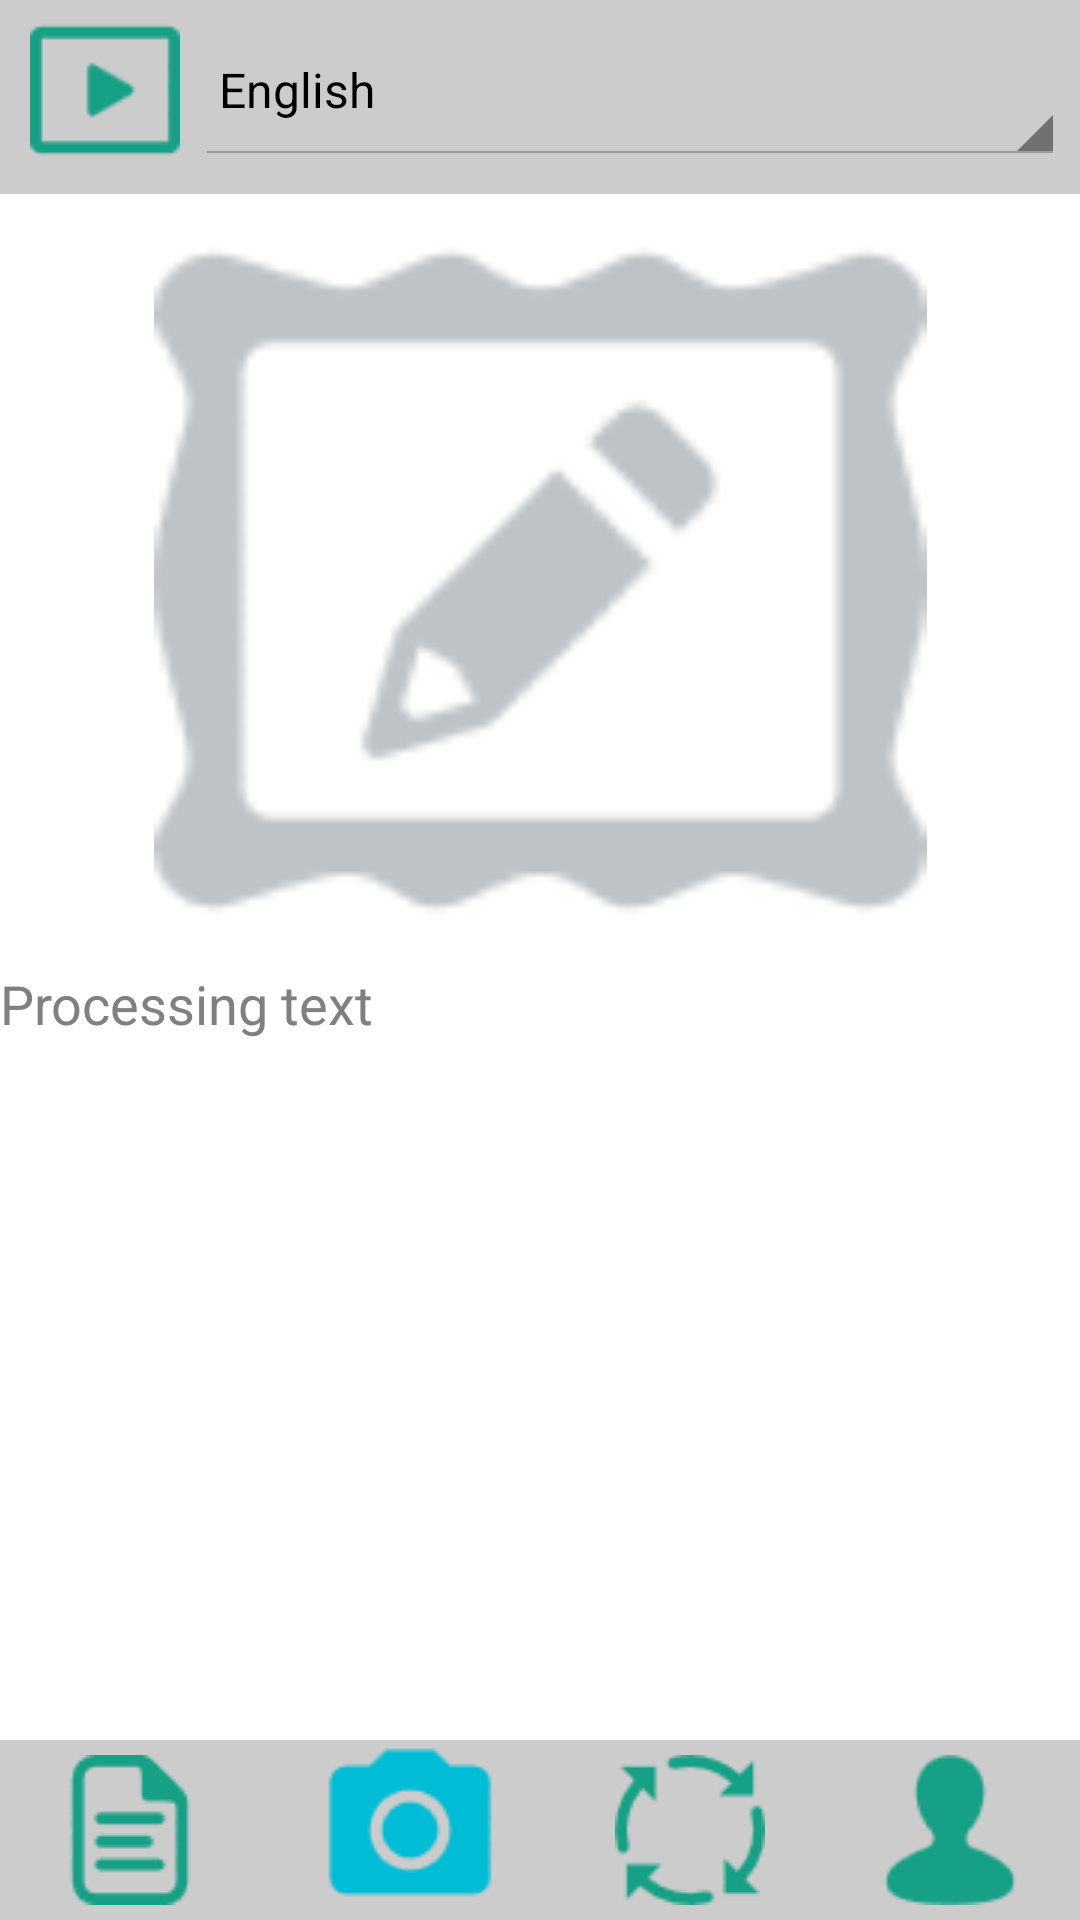

Reconstruct the res/layout file that produces this screen, plus the resources it refers to.
<!-- AndroidManifest.xml: application theme AppTheme -->
<!-- res/layout/activity_process_image.xml -->
<?xml version="1.0" encoding="utf-8"?>
<LinearLayout xmlns:android="http://schemas.android.com/apk/res/android"
    android:layout_width="match_parent"
    android:layout_height="match_parent"
    android:orientation="vertical">

    <LinearLayout
        android:layout_width="match_parent"
        android:layout_height="match_parent"
        android:layout_weight="8"

        android:orientation="vertical">

    <LinearLayout
        android:layout_width="match_parent"
        android:layout_height="match_parent"
        android:layout_weight="8"
        android:weightSum="1"
        android:padding="5dp"
        android:background="#cccccc">

        <ImageButton
            android:layout_width="60dp"
            android:layout_height="50dp"
            android:id="@+id/buttonStartProcessingImage"
            android:src="@drawable/start"
            android:background="#cccccc"/>

        <Spinner
            android:id="@+id/planets_spinner"
            android:layout_width="match_parent"
            android:layout_height="50dp"
            android:entries="@array/languages"
            android:prompt="@string/lang_en"
            android:paddingLeft="0dp" />/>

    </LinearLayout>

    <LinearLayout
        android:layout_width="match_parent"
        android:layout_height="match_parent"
        android:layout_weight="5">
        <ImageView
            android:layout_width="match_parent"
            android:layout_height="match_parent"
            android:id="@+id/processingImage"
            android:src="@drawable/edit_image"/>
    </LinearLayout>

    <LinearLayout
        android:layout_width="match_parent"
        android:layout_height="match_parent"
        android:layout_weight="5">

        <ScrollView
            android:layout_width="match_parent"
            android:layout_height="match_parent"
            android:id="@+id/scrollView" >

            <EditText
                android:layout_width="match_parent"
                android:layout_height="match_parent"
                android:text=""
                android:id="@+id/textEditProcessingText"
                android:focusable="false"
                android:focusableInTouchMode="false"
                android:inputType="textMultiLine"
                android:hint="Processing text"
                android:background="@android:color/transparent"/>
        </ScrollView>
    </LinearLayout>

    </LinearLayout>

    <include layout="@layout/bottom_menu" />
</LinearLayout>
<!-- res/layout/bottom_menu.xml (included above) -->
<LinearLayout xmlns:android="http://schemas.android.com/apk/res/android"
    android:layout_width="match_parent"
    android:layout_height="wrap_content"
    android:layout_gravity="bottom"
    android:background="#666666"
    >

    <ImageButton
        android:id="@+id/documentsButton"
        android:layout_width="wrap_content"
        android:layout_height="60dp"
        android:src="@drawable/documents"
        android:onClick="runMainActivity"
        android:background="#ffcccccc"
        android:layout_weight="1" />

    <ImageButton
        android:id="@+id/cameraButton"
        android:layout_width="wrap_content"
        android:layout_height="60dp"
        android:src="@drawable/camera"
        android:onClick="runCameraActivity"
        android:background="#ffcccccc"
        android:layout_weight="1" />

    <ImageButton
        android:id="@+id/imageProcessingButton"
        android:layout_width="wrap_content"
        android:layout_height="60dp"
        android:src="@drawable/process"
        android:onClick="runProcessImageActivity"
        android:background="#ffcccccc"
        android:layout_weight="1"
        />

    <ImageButton
        android:id="@+id/userButton"
        android:layout_width="wrap_content"
        android:layout_height="match_parent"
        android:baselineAlignBottom="false"
        android:src="@drawable/user"
        android:onClick="runUserActivity"
        android:background="#ffcccccc"
        android:layout_weight="1" />

</LinearLayout>
<!-- resources referenced by this layout -->
<resources>
  <string-array name="languages">
          <item>English</item>
          <item>Руский</item>
      </string-array>
  <!-- drawable camera: png bitmap (drawable, 950 bytes) -->
  <!-- drawable documents: png bitmap (drawable, 837 bytes) -->
  <!-- drawable edit_image: png bitmap (drawable, 2594 bytes) -->
  <!-- drawable process: png bitmap (drawable, 1215 bytes) -->
  <!-- drawable start: png bitmap (drawable, 554 bytes) -->
  <!-- drawable user: png bitmap (drawable, 923 bytes) -->
  <string name="lang_en">English</string>
  <style name="AppTheme" parent="android:Theme.Holo.Light">
          <item name="android:actionBarStyle">@style/ActionBar</item>
      </style>
  <style name="ActionBar" parent="@android:style/Widget.Holo.Light.ActionBar.Solid.Inverse">
          <item name="android:background">@color/actionbar_background</item>
      </style>
  <color name="actionbar_background">#e0e0e0</color>
</resources>
